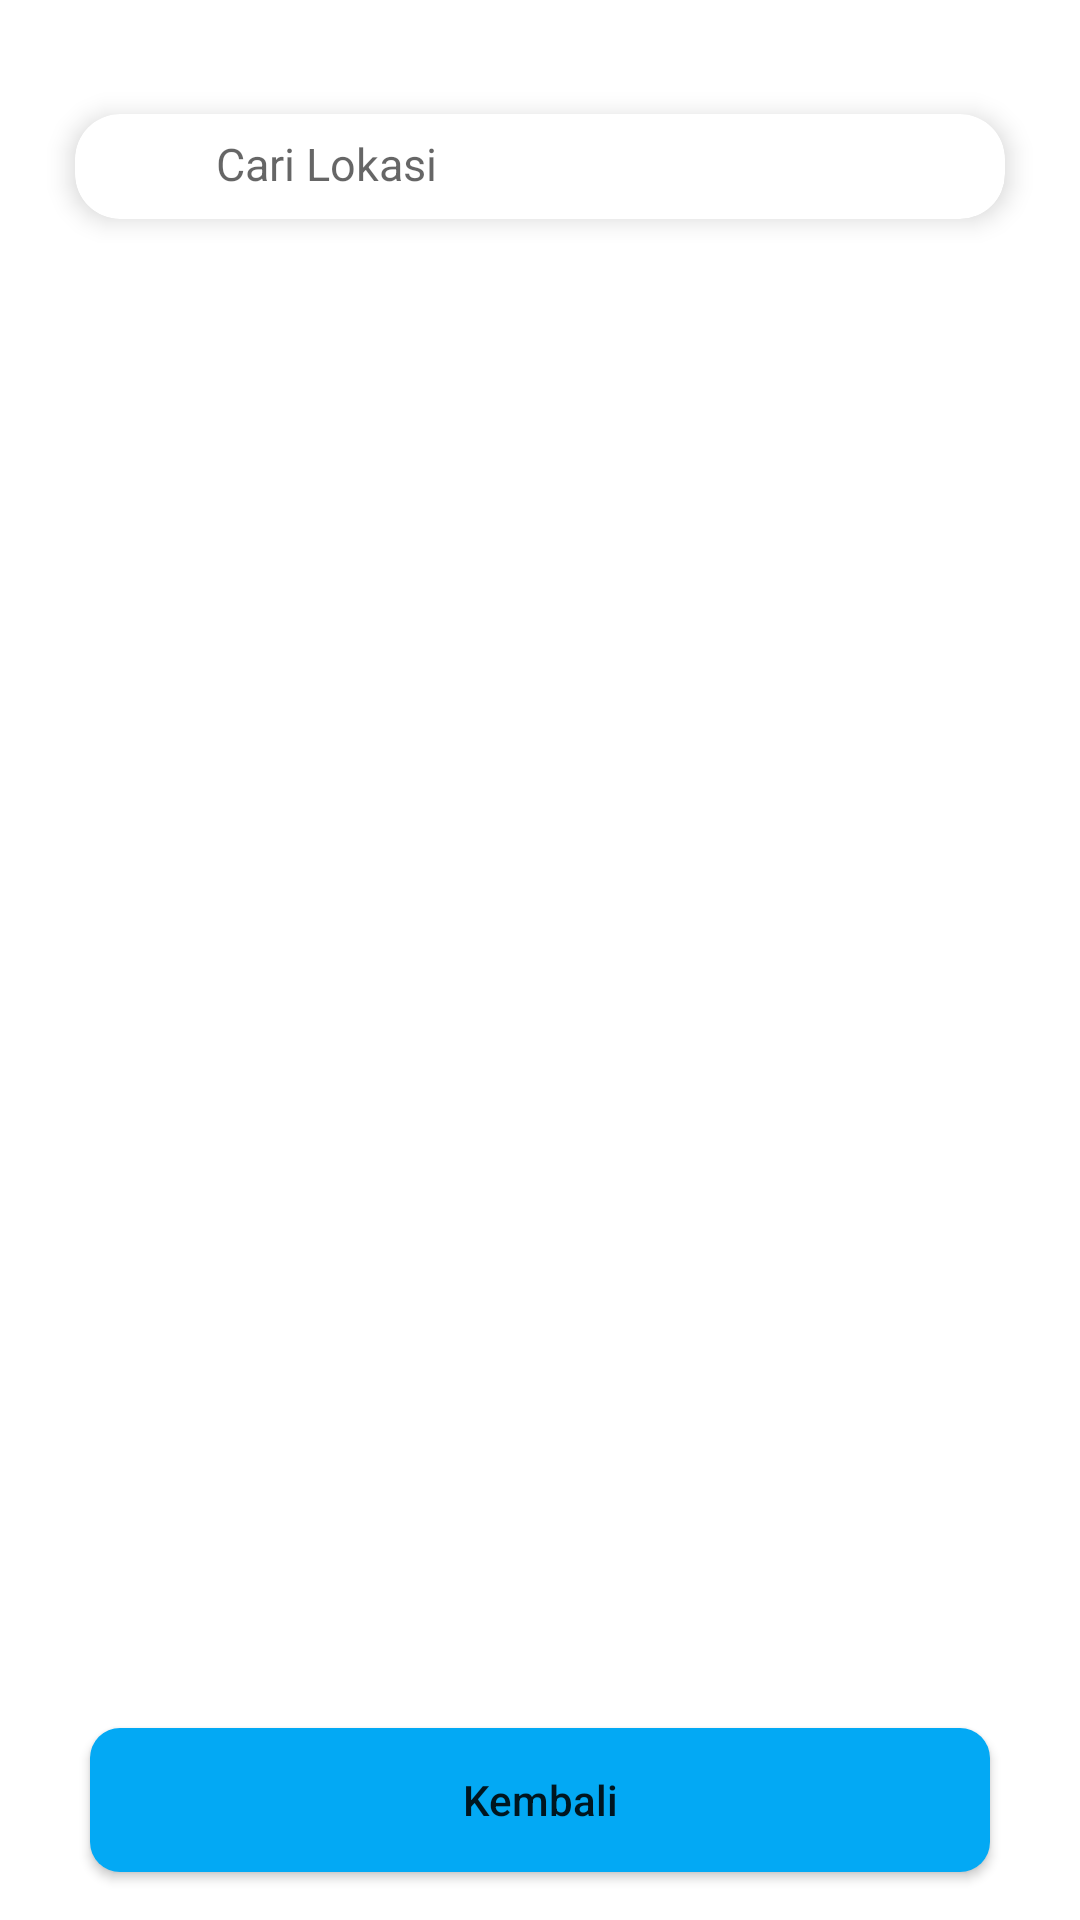

Reconstruct the res/layout file that produces this screen, plus the resources it refers to.
<!-- AndroidManifest.xml: application theme Theme.AppCompat.Light.NoActionBar -->
<!-- res/layout/activity_produk.xml -->
<?xml version="1.0" encoding="utf-8"?>
<androidx.constraintlayout.widget.ConstraintLayout xmlns:android="http://schemas.android.com/apk/res/android"
    xmlns:app="http://schemas.android.com/apk/res-auto"
    xmlns:tools="http://schemas.android.com/tools"
    android:layout_width="match_parent"
    android:background="@color/white"
    android:layout_height="match_parent"
    tools:context=".MainActivity">

    <LinearLayout
        android:id="@+id/linearLayout"
        android:layout_width="match_parent"
        android:layout_height="wrap_content"
        app:layout_constraintTop_toTopOf="parent"
        tools:ignore="MissingConstraints"
        android:layout_marginTop="30dp"
        tools:layout_editor_absoluteX="0dp">

        <androidx.cardview.widget.CardView
            android:layout_width="match_parent"
            android:layout_height="wrap_content"
            android:layout_marginLeft="25dp"
            android:layout_marginTop="8dp"
            android:layout_marginRight="25dp"
            android:layout_marginBottom="8dp"
            android:background="@color/white"
            app:cardCornerRadius="15dp"
            app:cardElevation="5dp">

            <LinearLayout
                android:layout_width="match_parent"
                android:layout_height="wrap_content"
                android:layout_marginBottom="5dp"
                android:orientation="horizontal"
                android:paddingLeft="12dp"
                android:paddingTop="3dp"
                android:paddingRight="12dp"
                android:paddingBottom="0dp">

                <ImageView
                    android:layout_width="27dp"
                    android:layout_height="27dp"
                    android:src="@drawable/icon_pencarian" />

                <EditText
                    android:id="@+id/txtPencarian"
                    android:layout_width="match_parent"
                    android:layout_height="wrap_content"
                    android:layout_gravity="center_vertical"
                    android:layout_marginLeft="8dp"
                    android:layout_weight="1"
                    android:background="@color/white"
                    android:hint="Cari Lokasi"
                    android:imeOptions="actionSearch"
                    android:inputType="text"
                    android:maxLines="1"
                    android:textSize="15sp" />


            </LinearLayout>

        </androidx.cardview.widget.CardView>

        
        
        
        
        
        
        

        
        
        
        
        
        
        

        
        
        
        
        
        
        
        
        
        
        
        
        


    </LinearLayout>

    <androidx.recyclerview.widget.RecyclerView
        android:id="@+id/rv_listdata"
        android:layout_width="match_parent"
        android:layout_height="match_parent"
        android:layout_marginTop="100dp"
        android:layout_marginHorizontal="30dp"
        tools:listitem="@layout/listlokasi" />

    <TextView
        android:id="@+id/txvJudul"
        android:layout_width="wrap_content"
        android:layout_height="wrap_content"
        android:layout_marginLeft="25dp"
        android:layout_centerVertical="true"
        android:text=""
        android:textSize="20sp"
        android:textColor="#333"
        tools:ignore="MissingConstraints" />
    <Button
        android:id="@+id/btn_kembali"
        android:layout_width="match_parent"
        android:layout_marginHorizontal="30dp"
        android:layout_height="wrap_content"
        android:layout_marginBottom="16dp"
        android:background="@drawable/bg_biru"
        android:gravity="center"
        android:text="Kembali"
        android:textAllCaps="false"
        app:layout_constraintBottom_toBottomOf="parent"
        app:layout_constraintEnd_toEndOf="parent"
        app:layout_constraintHorizontal_bias="0.498"
        app:layout_constraintStart_toStartOf="parent"
        tools:ignore="MissingConstraints" />


</androidx.constraintlayout.widget.ConstraintLayout>
<!-- res/layout/listlokasi.xml (included above) -->
<?xml version="1.0" encoding="utf-8"?>
<androidx.cardview.widget.CardView xmlns:android="http://schemas.android.com/apk/res/android"
    xmlns:tools="http://schemas.android.com/tools"
    android:layout_width="match_parent"
    xmlns:app="http://schemas.android.com/apk/res-auto"
    android:layout_margin="10dp"
    app:cardCornerRadius="10dp"
    app:cardBackgroundColor="@color/white"
    android:layout_height="wrap_content">
    <LinearLayout
        android:layout_width="match_parent"
        android:layout_height="wrap_content"

        android:orientation="vertical">

        <LinearLayout
            android:layout_width="match_parent"
            android:layout_height="40dp"
            android:layout_marginLeft="15dp"
            android:layout_marginTop="10dp"
            android:orientation="horizontal">
            <ImageView
                android:layout_width="40dp"
                android:layout_height="35dp"
                android:layout_gravity="center"
                android:background="@drawable/icon_lokasi"/>

            <LinearLayout
                android:layout_width="match_parent"
                android:layout_height="match_parent"
                android:orientation="horizontal">
                <TextView
                    android:id="@+id/tv_nama_lokasi1"
                    android:layout_width="match_parent"
                    android:layout_height="match_parent"
                    android:text="kebak kramat"
                    android:layout_weight="1"
                    android:textColor="@color/black"
                    android:layout_marginLeft="10dp"
                    android:gravity="center_vertical"
                    android:textSize="15sp"/>

                <TextView
                    android:id="@+id/tv_id_lokasi1"
                    android:layout_width="match_parent"
                    android:layout_height="match_parent"
                    android:layout_marginLeft="10dp"
                    android:gravity="center_vertical"
                    android:textColor="@color/black"
                    android:visibility="gone"
                    android:textSize="15sp" />
                <LinearLayout
                    android:layout_width="match_parent"
                    android:layout_gravity="center"
                    android:layout_weight="4"
                    android:layout_marginRight="5dp"
                    android:layout_height="match_parent"
                    android:orientation="horizontal">
                    <ImageView
                        android:id="@+id/btn_edit1"
                        android:layout_width="match_parent"
                        android:layout_height="match_parent"
                        android:layout_weight="1"
                        android:background="@drawable/icon_edit"/>
                    <ImageView
                        android:id="@+id/btn_hapus1"
                        android:layout_width="match_parent"
                        android:layout_margin="6dp"
                        android:layout_height="match_parent"
                        android:layout_weight="1"
                        android:background="@drawable/icon_hapus"/>
                </LinearLayout>

            </LinearLayout>


        </LinearLayout>
        <TextView
            android:id="@+id/tv_lokasi_detail1"
            android:layout_width="match_parent"
            android:layout_height="match_parent"
            android:layout_marginTop="3dp"
            android:textColor="@color/black"
            android:layout_marginLeft="15dp"
            android:layout_marginRight="10dp"
            android:layout_marginBottom="10dp"
            android:text="halo halo halo halo"/>
    </LinearLayout>

</androidx.cardview.widget.CardView>
<!-- resources referenced by this layout -->
<resources>
  <!-- drawable bg_biru (drawable) -->
  <?xml version="1.0" encoding="utf-8"?>
  <shape xmlns:android="http://schemas.android.com/apk/res/android"
      android:shape="rectangle">
      <corners android:radius="10dp"/>
      <solid
          android:color="#03A9F4"/>
  </shape>
  <!-- drawable border (drawable) -->
  <?xml version="1.0" encoding="utf-8"?>
  <shape xmlns:android="http://schemas.android.com/apk/res/android"
      android:shape="rectangle">
      <corners android:radius="50dp"/>
      <solid
          android:color="#FFF"/>
  
  </shape>
  <!-- drawable icon_edit: png bitmap (drawable, 2222 bytes) -->
  <!-- drawable icon_hapus: png bitmap (drawable, 1984 bytes) -->
  <!-- drawable icon_lokasi: png bitmap (drawable, 5547 bytes) -->
  <!-- not gathered from this repository: default colours our renderer supplied (Android Studio template values) -->
  <color name="black">#FF000000</color>
  <color name="white">#FFFFFFFF</color>
</resources>
